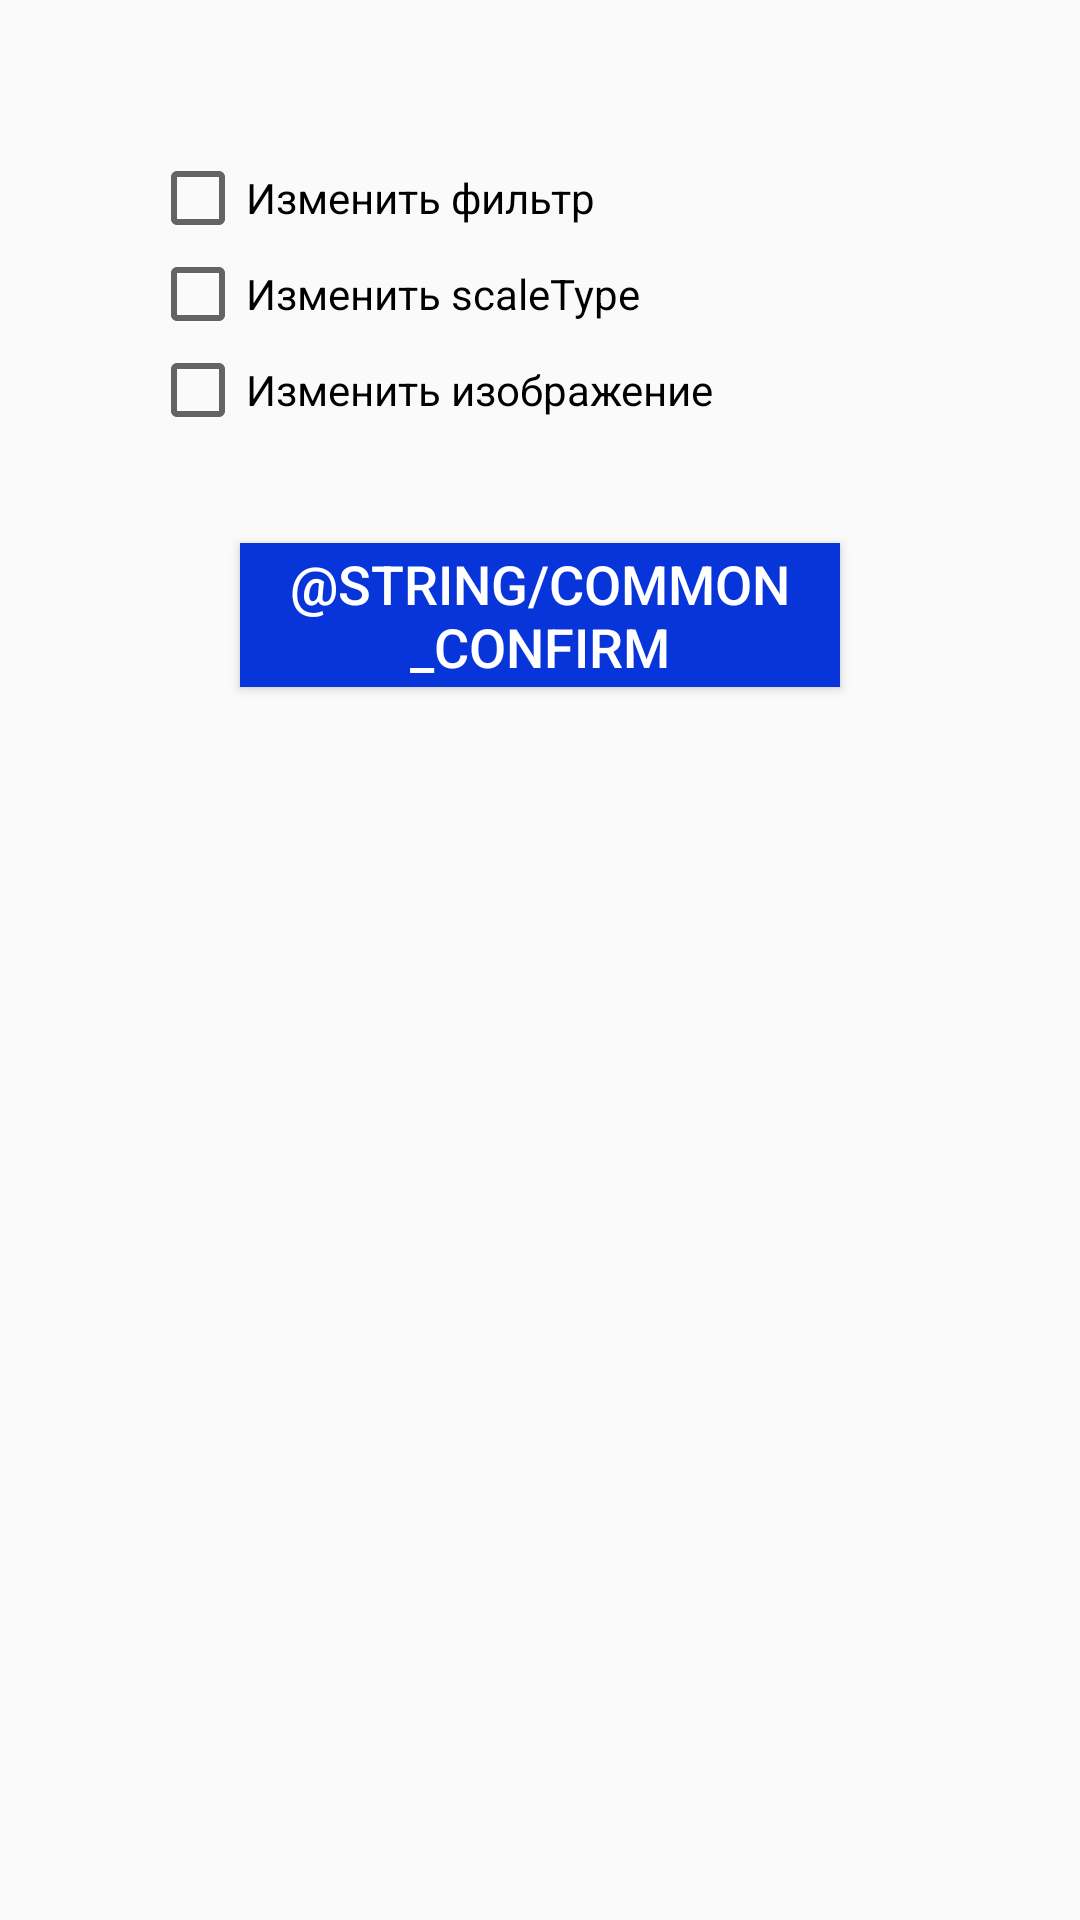

Produce the Android XML layout that renders to this screen, including the resource entries it uses.
<!-- AndroidManifest.xml: application theme AppTheme -->
<!-- res/layout/activity_image.xml -->
<?xml version="1.0" encoding="utf-8"?>
<RelativeLayout
        xmlns:android="http://schemas.android.com/apk/res/android"
        xmlns:tools="http://schemas.android.com/tools"
        xmlns:app="http://schemas.android.com/apk/res-auto"
        android:layout_width="match_parent"
        android:layout_height="match_parent"
        tools:context=".View.ImageActivity">

    <LinearLayout
            android:id="@+id/linearlayout_imageactivity_checkboxes"
            android:layout_width="match_parent"
            android:layout_height="wrap_content"
            android:orientation="vertical"
            android:layout_marginTop="50dp"
            android:layout_marginStart="50dp"
            android:layout_marginEnd="50dp">

        <CheckBox
                android:id="@+id/checkbox_imageactivity_changefilter"
                android:layout_width="wrap_content"
                android:layout_height="wrap_content"
                android:text="Изменить фильтр"/>
        <CheckBox
                android:id="@+id/checkbox_imageactivity_changescaletype"
                android:layout_width="wrap_content"
                android:layout_height="wrap_content"
                android:text="Изменить scaleType"/>
        <CheckBox
                android:id="@+id/checkbox_imageactivity_changeimage"
                android:layout_width="wrap_content"
                android:layout_height="wrap_content"
                android:text="Изменить изображение"/>

    </LinearLayout>

    <Button
            android:id="@+id/button_imageactivity_confirm"
            android:layout_below="@+id/linearlayout_imageactivity_checkboxes"
            android:layout_width="match_parent"
            android:layout_height="wrap_content"
            android:layout_marginTop="35dp"
            android:layout_marginStart="80dp"
            android:layout_marginEnd="80dp"
            android:text="@string/common_confirm"
            android:background="@color/color_blue_project"
            android:textColor="@color/color_white_project"
            android:textSize="18sp"/>

    <ImageView
            android:id="@+id/imageview_imageactivity_imagecontent"
            android:layout_below="@+id/button_imageactivity_confirm"
            android:layout_width="match_parent"
            android:layout_height="wrap_content"
            android:layout_marginTop="20dp"/>

</RelativeLayout>
<!-- resources referenced by this layout -->
<resources>
  <color name="color_blue_project">#0735DA</color>
  <color name="color_white_project">#ffffff</color>
  <style name="AppTheme" parent="Theme.AppCompat.Light.DarkActionBar">
          
          <item name="colorPrimary">@color/colorPrimary</item>
          <item name="colorPrimaryDark">@color/colorPrimaryDark</item>
          <item name="colorAccent">@color/colorAccent</item>
          <item name="android:textColorHint">@color/color_blue_project</item>
          <item name="colorControlHighlight">@color/color_white_project</item>
      </style>
  <color name="colorPrimary">#008577</color>
  <color name="colorPrimaryDark">#00574B</color>
  <color name="colorAccent">#D81B60</color>
</resources>
